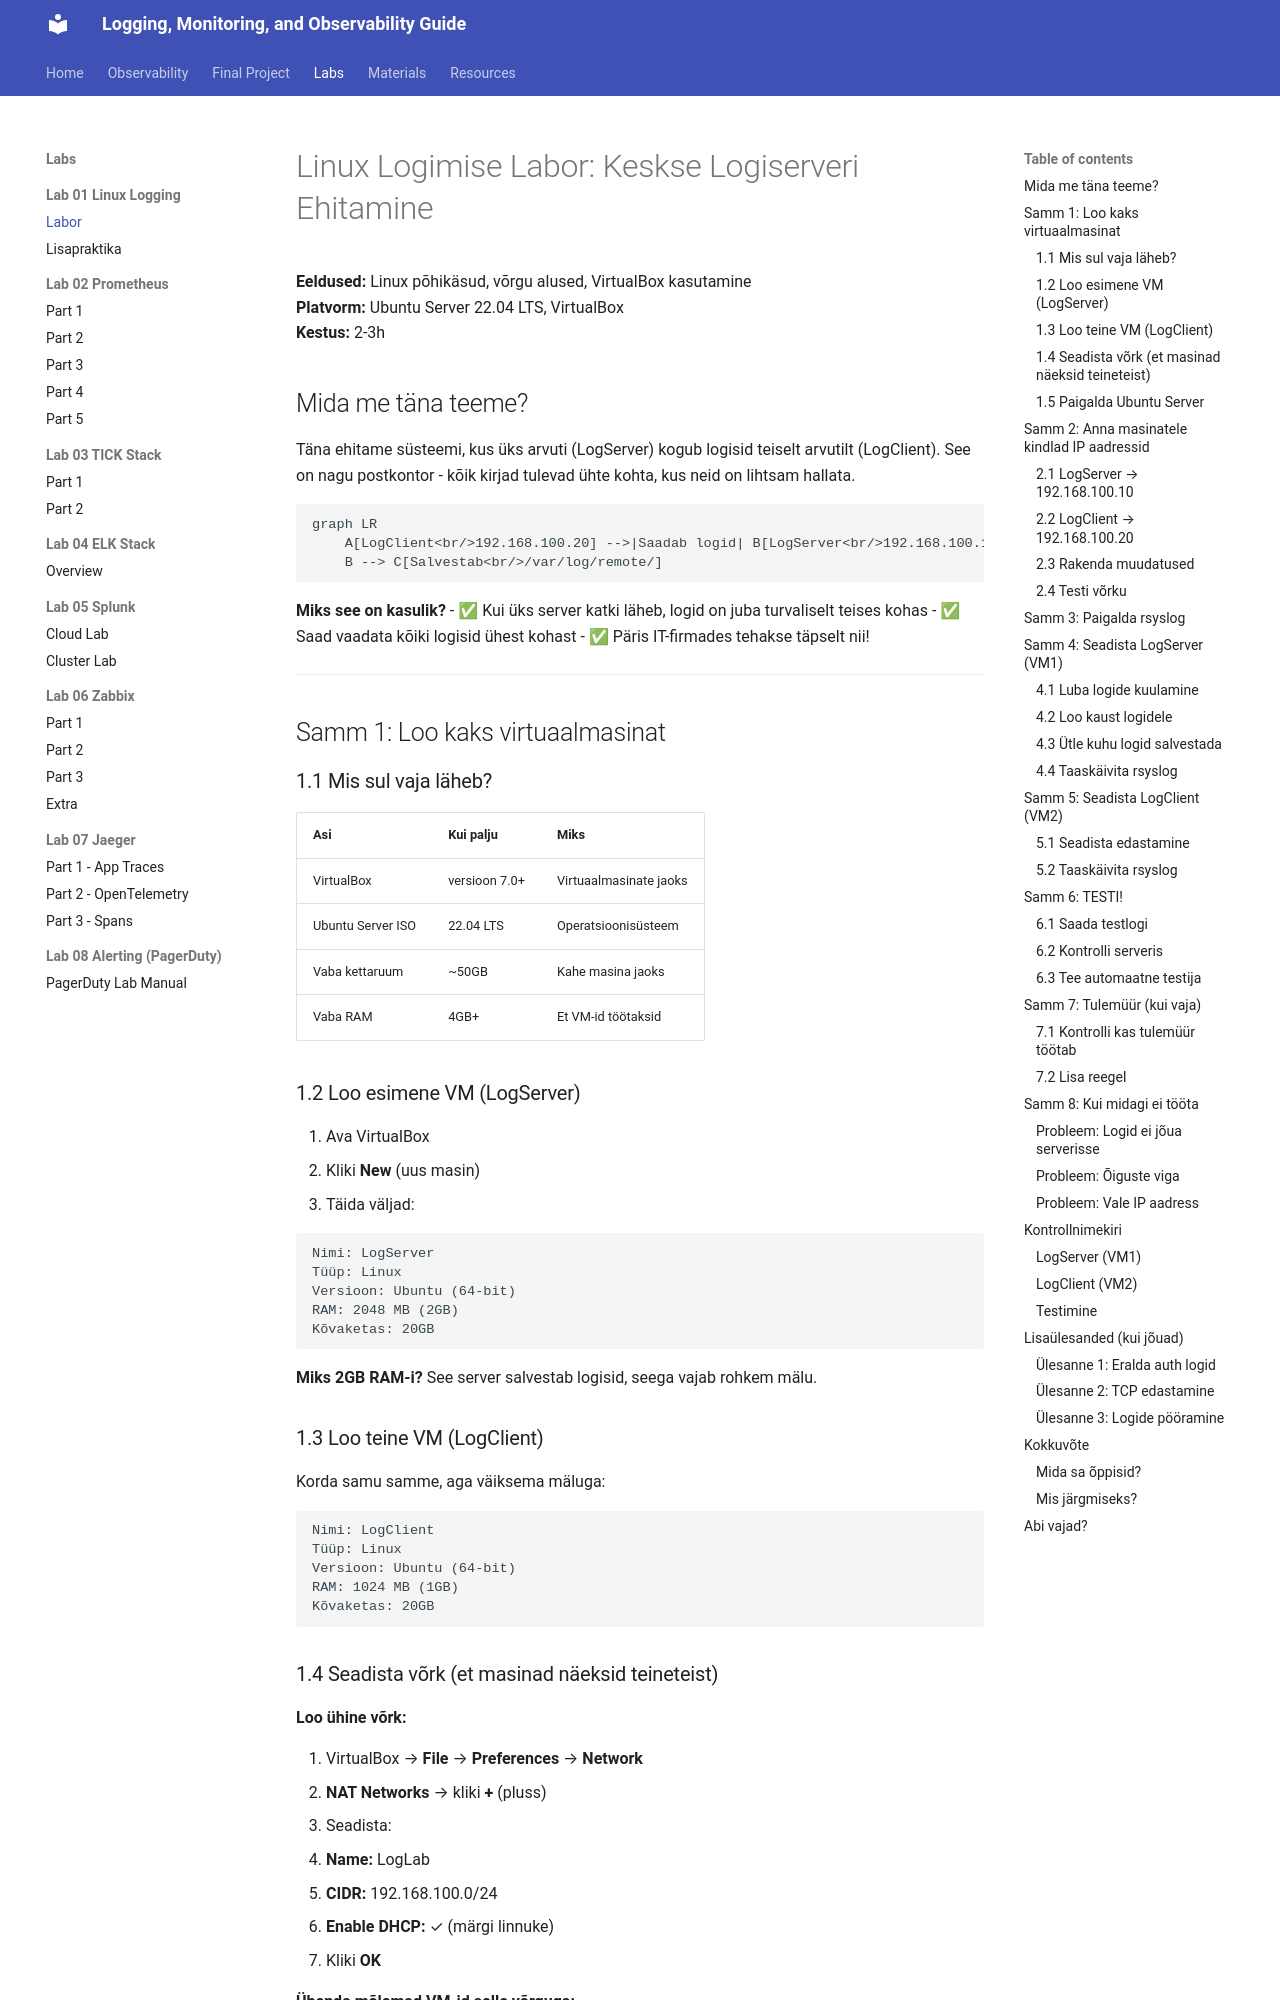

repository: mariatesttalvik/monitoring · page: labs/01_linux_logging/1_linux_logging_lab/index.html · generator: mkdocs

# Linux Logimise Labor: Keskse Logiserveri Ehitamine

**Eeldused:** Linux põhikäsud, võrgu alused, VirtualBox kasutamine  
**Platvorm:** Ubuntu Server 22.04 LTS, VirtualBox  
**Kestus:** 2-3h

## Mida me täna teeme?

Täna ehitame süsteemi, kus üks arvuti (LogServer) kogub logisid teiselt arvutilt (LogClient). See on nagu postkontor - kõik kirjad tulevad ühte kohta, kus neid on lihtsam hallata.

```mermaid
graph LR
    A[LogClient<br/>192.168.100.20] -->|Saadab logid| B[LogServer<br/>192.168.100.10]
    B --> C[Salvestab<br/>/var/log/remote/]
```

**Miks see on kasulik?**
- ✅ Kui üks server katki läheb, logid on juba turvaliselt teises kohas
- ✅ Saad vaadata kõiki logisid ühest kohast
- ✅ Päris IT-firmades tehakse täpselt nii!

---

## Samm 1: Loo kaks virtuaalmasinat

### 1.1 Mis sul vaja läheb?

| Asi | Kui palju | Miks |
|-----|-----------|------|
| VirtualBox | versioon 7.0+ | Virtuaalmasinate jaoks |
| Ubuntu Server ISO | 22.04 LTS | Operatsioonisüsteem |
| Vaba kettaruum | ~50GB | Kahe masina jaoks |
| Vaba RAM | 4GB+ | Et VM-id töötaksid |

### 1.2 Loo esimene VM (LogServer)

1. Ava VirtualBox
2. Kliki **New** (uus masin)
3. Täida väljad:

```
Nimi: LogServer
Tüüp: Linux
Versioon: Ubuntu (64-bit)
RAM: 2048 MB (2GB)
Kõvaketas: 20GB
```

**Miks 2GB RAM-i?** See server salvestab logisid, seega vajab rohkem mälu.

### 1.3 Loo teine VM (LogClient)

Korda samu samme, aga väiksema mäluga:

```
Nimi: LogClient
Tüüp: Linux
Versioon: Ubuntu (64-bit)
RAM: 1024 MB (1GB)
Kõvaketas: 20GB
```
